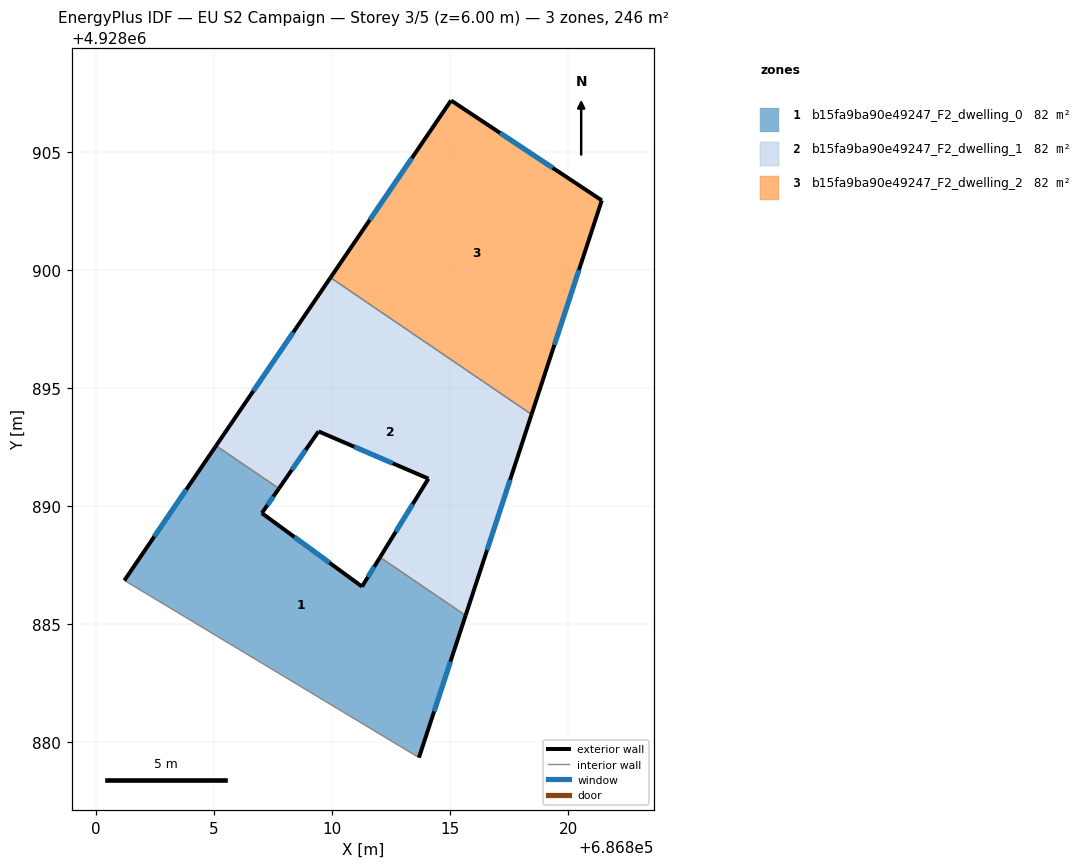
=== STOREY PLAN SPEC (per zone: floor XY polygon, exterior-wall plan segments, windows/doors) ===
zone 1: b15fa9ba90e49247_F2_dwelling_0  (81.9 m²)
  floor: (686812.02, 4928887.84) (686815.65, 4928885.37) (686813.67, 4928879.36) (686801.20, 4928886.86) (686805.08, 4928892.56) (686807.74, 4928890.75) (686807.02, 4928889.71) (686811.26, 4928886.60)
  exterior wall: (686807.02, 4928889.71) – (686807.74, 4928890.75)  [1.3 m]
    window: (686807.26, 4928890.05) – (686807.51, 4928890.41)  [0.5 m²]
  exterior wall: (686811.26, 4928886.60) – (686807.02, 4928889.71)  [5.3 m]
    window: (686809.88, 4928887.61) – (686808.40, 4928888.69)  [1.9 m²]
  exterior wall: (686812.02, 4928887.84) – (686811.26, 4928886.60)  [1.5 m]
    window: (686811.77, 4928887.43) – (686811.51, 4928887.00)  [0.5 m²]
  exterior wall: (686813.67, 4928879.36) – (686815.65, 4928885.37)  [6.3 m]
    window: (686814.31, 4928881.31) – (686815.00, 4928883.42)  [2.3 m²]
  exterior wall: (686805.08, 4928892.56) – (686801.20, 4928886.86)  [6.9 m]
    window: (686803.82, 4928890.70) – (686802.46, 4928888.71)  [2.5 m²]
  interior walls: 3
zone 2: b15fa9ba90e49247_F2_dwelling_1  (81.9 m²)
  floor: (686818.44, 4928893.88) (686815.65, 4928885.37) (686812.02, 4928887.84) (686814.07, 4928891.17) (686809.42, 4928893.17) (686807.74, 4928890.75) (686805.08, 4928892.56) (686809.92, 4928899.67)
  exterior wall: (686807.74, 4928890.75) – (686809.42, 4928893.17)  [2.9 m]
    window: (686808.29, 4928891.54) – (686808.87, 4928892.38)  [1.1 m²]
  exterior wall: (686809.93, 4928899.67) – (686805.08, 4928892.56)  [8.6 m]
    window: (686808.35, 4928897.36) – (686806.66, 4928894.87)  [3.2 m²]
  exterior wall: (686815.65, 4928885.37) – (686818.44, 4928893.88)  [9.0 m]
    window: (686816.55, 4928888.14) – (686817.53, 4928891.12)  [3.3 m²]
  exterior wall: (686814.07, 4928891.17) – (686812.02, 4928887.84)  [3.9 m]
    window: (686813.40, 4928890.08) – (686812.69, 4928888.92)  [1.4 m²]
  exterior wall: (686809.42, 4928893.17) – (686814.07, 4928891.17)  [5.1 m]
    window: (686810.93, 4928892.52) – (686812.56, 4928891.82)  [1.9 m²]
  interior walls: 3
zone 3: b15fa9ba90e49247_F2_dwelling_2  (81.9 m²)
  floor: (686821.41, 4928902.95) (686818.44, 4928893.88) (686809.92, 4928899.67) (686815.03, 4928907.17)
  exterior wall: (686821.41, 4928902.95) – (686815.03, 4928907.17)  [7.7 m]
    window: (686819.34, 4928904.32) – (686817.10, 4928905.80)  [2.8 m²]
  exterior wall: (686818.44, 4928893.88) – (686821.41, 4928902.95)  [9.5 m]
    window: (686819.40, 4928896.83) – (686820.44, 4928900.00)  [3.5 m²]
  exterior wall: (686815.03, 4928907.17) – (686809.93, 4928899.67)  [9.1 m]
    window: (686813.37, 4928904.74) – (686811.59, 4928902.11)  [3.3 m²]
  interior walls: 1

=== DERIVED (storey summary) ===
Building: EU S2 Campaign
Storey: 3 of 5  (floor level z = 6.00 m)
Storey gross floor area: 245.7 m²
Zones on this storey: 3
  - b15fa9ba90e49247_F2_dwelling_0: floor 81.9 m²; exterior wall 21.2 m (63.7 m²); 5 window(s) 7.8 m²; WWR 12.2%
  - b15fa9ba90e49247_F2_dwelling_1: floor 81.9 m²; exterior wall 29.5 m (88.4 m²); 5 window(s) 10.8 m²; WWR 12.2%
  - b15fa9ba90e49247_F2_dwelling_2: floor 81.9 m²; exterior wall 26.3 m (78.8 m²); 3 window(s) 9.6 m²; WWR 12.2%
Zone adjacency (shared interzone walls):
  - b15fa9ba90e49247_F2_dwelling_0 ↔ b15fa9ba90e49247_F2_dwelling_1
  - b15fa9ba90e49247_F2_dwelling_1 ↔ b15fa9ba90e49247_F2_dwelling_2